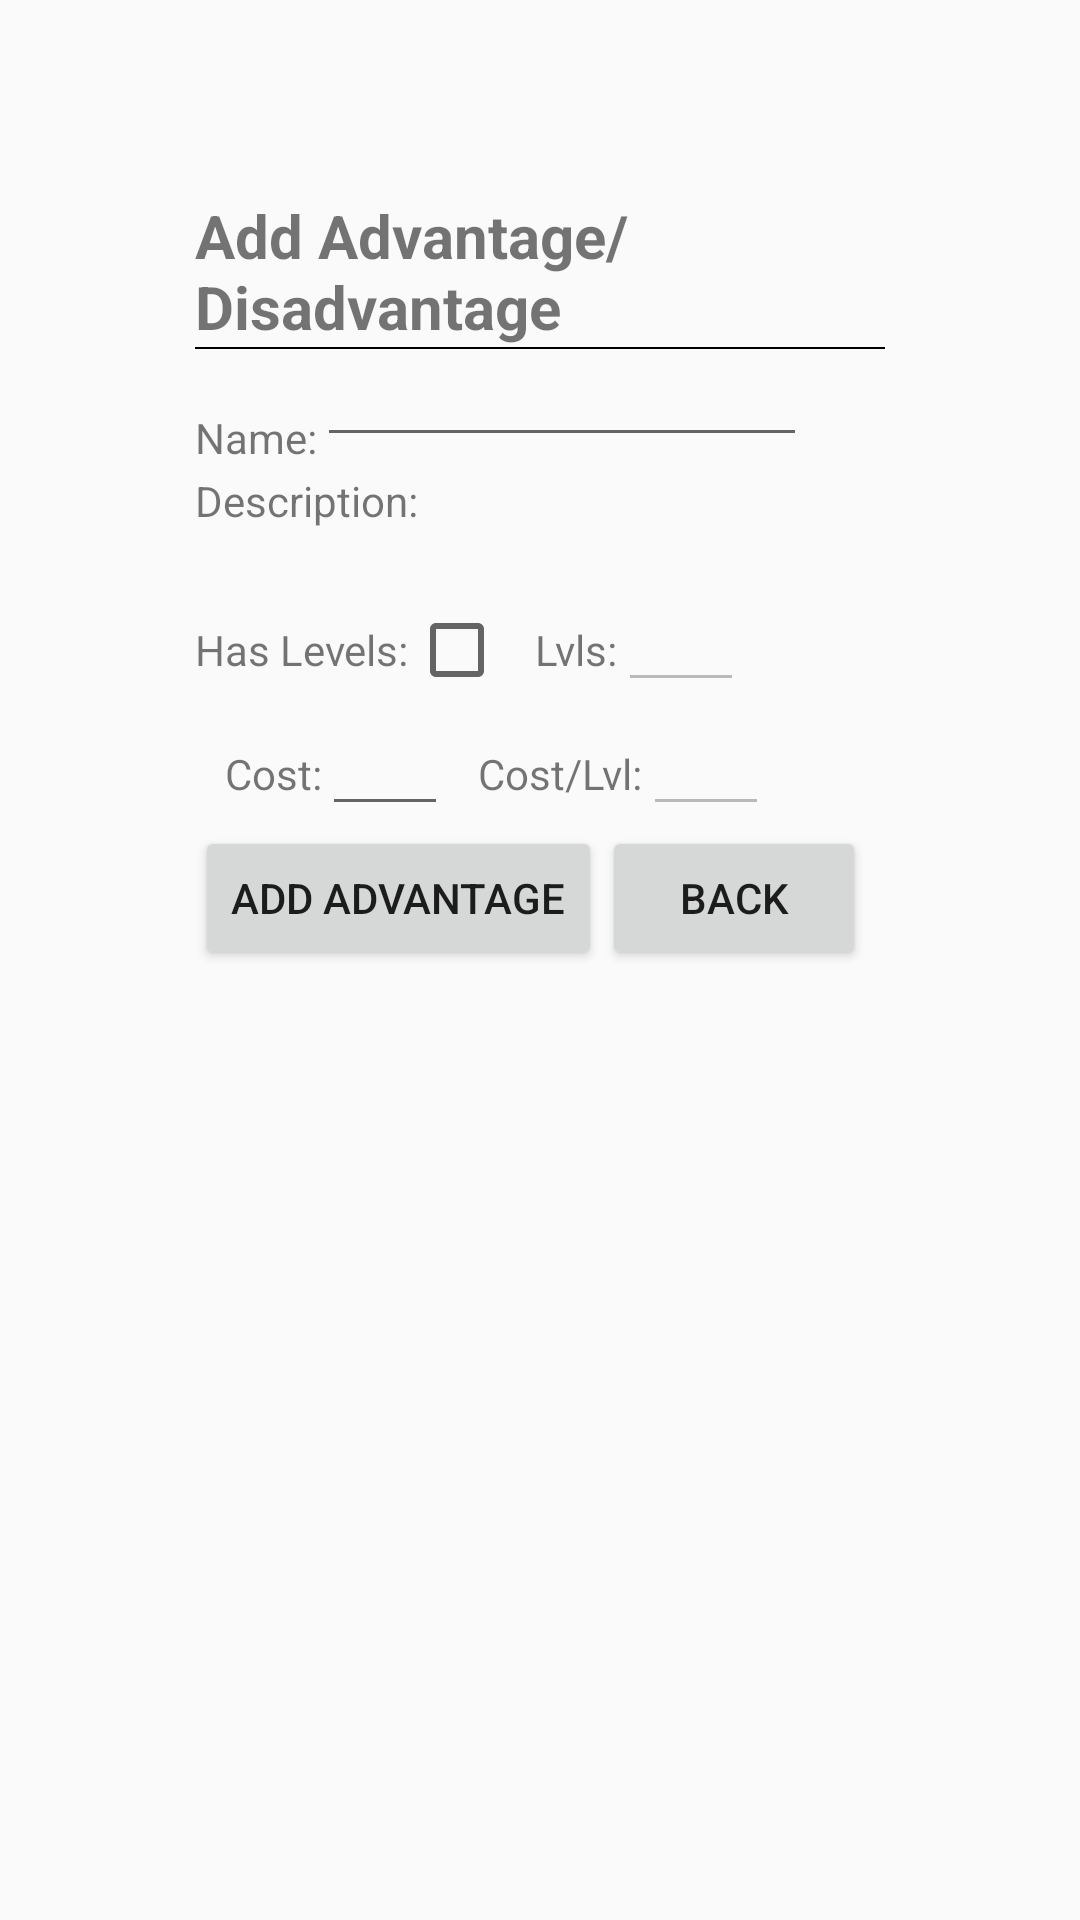

This screen was rendered from an Android layout file. Write that file and the resources it references.
<!-- AndroidManifest.xml: application theme AppTheme -->
<!-- res/layout/content_add_adv.xml -->
<?xml version="1.0" encoding="utf-8"?>
<LinearLayout xmlns:android="http://schemas.android.com/apk/res/android"
    xmlns:app="http://schemas.android.com/apk/res-auto"
    xmlns:tools="http://schemas.android.com/tools"
    android:layout_width="match_parent"
    android:layout_height="match_parent"
    android:orientation="vertical"
    android:padding="65dp"
    app:layout_behavior="@string/appbar_scrolling_view_behavior"
    tools:context="soulstudios.gurpsc.AddSkillActivity"
    tools:showIn="@layout/activity_add_adv">

    <TextView
        android:layout_width="wrap_content"
        android:layout_height="wrap_content"
        android:textSize="20sp"
        android:textStyle="bold"
        android:text="@string/add_ad"/>

    <View
        android:layout_width="match_parent"
        android:layout_height="0.5dp"
        android:background="@android:color/black"/>

    <LinearLayout
        android:layout_width="match_parent"
        android:layout_height="wrap_content"
        android:orientation="horizontal">

        <TextView
            android:labelFor="@+id/aname"
            android:layout_width="wrap_content"
            android:layout_height="wrap_content"
            android:layout_marginTop="10dp"
            android:text="@string/a_name"/>

        <EditText
            android:id="@+id/aname"
            android:layout_width="wrap_content"
            android:layout_height="wrap_content"
            android:textSize="14sp"
            android:inputType="text"
            android:ems="10" />
    </LinearLayout>

    <LinearLayout
        android:layout_width="match_parent"
        android:layout_height="wrap_content"
        android:layout_marginTop="5dp"
        android:orientation="horizontal">

        <TextView
            android:labelFor="@+id/adesc"
            android:layout_width="wrap_content"
            android:layout_height="wrap_content"
            android:layout_gravity="fill_vertical"
            android:text="@string/a_desc"/>

        <EditText
            android:id="@+id/adesc"
            android:layout_width="wrap_content"
            android:layout_height="wrap_content"
            android:layout_marginStart="2dp"
            android:background="@drawable/outer_border"
            android:inputType="textMultiLine"
            android:lines="2"
            android:paddingStart="5dp"
            android:textSize="12sp"
            android:maxLines="10"
            android:gravity="top|start"
            android:ems="15" />
    </LinearLayout>

    <LinearLayout
        android:layout_width="match_parent"
        android:layout_height="wrap_content"
        android:orientation="horizontal"
        android:layout_marginTop="5dp"
        android:tag="LL">
        <TextView
            android:labelFor="@+id/ahaslvl"
            android:layout_width="wrap_content"
            android:layout_height="wrap_content"
            android:text="@string/a_has_level"/>

        <CheckBox
            android:id="@+id/ahaslvl"
            android:tag="CheckLvl"
            android:layout_width="wrap_content"
            android:layout_height="wrap_content" />

        <TextView
            android:labelFor="@+id/alvls"
            android:layout_width="wrap_content"
            android:layout_height="wrap_content"
            android:layout_marginStart="10dp"
            android:text="@string/a_lvls"/>

        <EditText
            android:id="@+id/alvls"
            android:layout_width="wrap_content"
            android:layout_height="wrap_content"
            android:enabled="false"
            android:inputType="number"
            android:ems="2" />
    </LinearLayout>

    <LinearLayout
        android:layout_width="match_parent"
        android:layout_height="wrap_content"
        android:orientation="horizontal">
        <TextView
            android:labelFor="@+id/acost"
            android:layout_width="wrap_content"
            android:layout_height="wrap_content"
            android:layout_marginStart="10dp"
            android:text="@string/a_cost"/>

        <EditText
            android:id="@+id/acost"
            android:layout_width="wrap_content"
            android:layout_height="wrap_content"
            android:inputType="numberSigned"
            android:ems="2" />

        <TextView
            android:labelFor="@+id/acostlvl"
            android:layout_width="wrap_content"
            android:layout_height="wrap_content"
            android:layout_marginStart="10dp"
            android:text="@string/a_cost_level"/>

        <EditText
            android:id="@+id/acostllvl"
            android:layout_width="wrap_content"
            android:layout_height="wrap_content"
            android:enabled="false"
            android:inputType="numberSigned"
            android:ems="2" />
    </LinearLayout>
    <LinearLayout
        android:layout_width="match_parent"
        android:layout_height="wrap_content"
        android:orientation="horizontal">
        <Button
            android:id="@+id/but_add_a"
            android:layout_width="wrap_content"
            android:layout_height="wrap_content"
            android:text="@string/but_add_a" />
        <Button
            android:id="@+id/add_back"
            android:layout_width="wrap_content"
            android:layout_height="wrap_content"
            android:text="@string/but_back" />
    </LinearLayout>
</LinearLayout>
<!-- res/layout/activity_add_adv.xml (included above) -->
<?xml version="1.0" encoding="utf-8"?>
<android.support.design.widget.CoordinatorLayout xmlns:android="http://schemas.android.com/apk/res/android"
    xmlns:app="http://schemas.android.com/apk/res-auto"
    xmlns:tools="http://schemas.android.com/tools"
    android:layout_width="match_parent"
    android:layout_height="match_parent"
    tools:context="soulstudios.gurpsc.AddAdvActivity">

    <android.support.design.widget.AppBarLayout
        android:layout_width="match_parent"
        android:layout_height="wrap_content"
        android:theme="@style/AppTheme.AppBarOverlay">

        <android.support.v7.widget.Toolbar
            android:id="@+id/toolbar"
            android:layout_width="match_parent"
            android:layout_height="?attr/actionBarSize"
            android:background="?attr/colorPrimary"
            app:popupTheme="@style/AppTheme.PopupOverlay" />

    </android.support.design.widget.AppBarLayout>

    <include layout="@layout/content_add_adv" />

</android.support.design.widget.CoordinatorLayout>
<!-- resources referenced by this layout -->
<resources>
  <string name="a_cost">Cost:</string>
  <string name="a_cost_level">Cost/Lvl:</string>
  <string name="a_desc">Description:</string>
  <string name="a_has_level">Has Levels:</string>
  <string name="a_lvls">Lvls:</string>
  <string name="a_name">Name:</string>
  <string name="add_ad">Add Advantage/Disadvantage</string>
  <string name="but_add_a">Add Advantage</string>
  <string name="but_back">Back</string>
  <style name="AppTheme.AppBarOverlay" parent="ThemeOverlay.AppCompat.Dark.ActionBar" />
  <style name="AppTheme.PopupOverlay" parent="ThemeOverlay.AppCompat.Light" />
  <style name="AppTheme" parent="Theme.AppCompat.Light.DarkActionBar">
          
          <item name="colorPrimary">@color/colorPrimary</item>
          <item name="colorPrimaryDark">@color/colorPrimaryDark</item>
          <item name="colorAccent">@android:color/holo_green_dark</item>
      </style>
  <!-- not gathered from this repository: default colours our renderer supplied (Android Studio template values) -->
  <color name="colorPrimary">#FF6200EE</color>
  <color name="colorPrimaryDark">#FF3700B3</color>
</resources>
